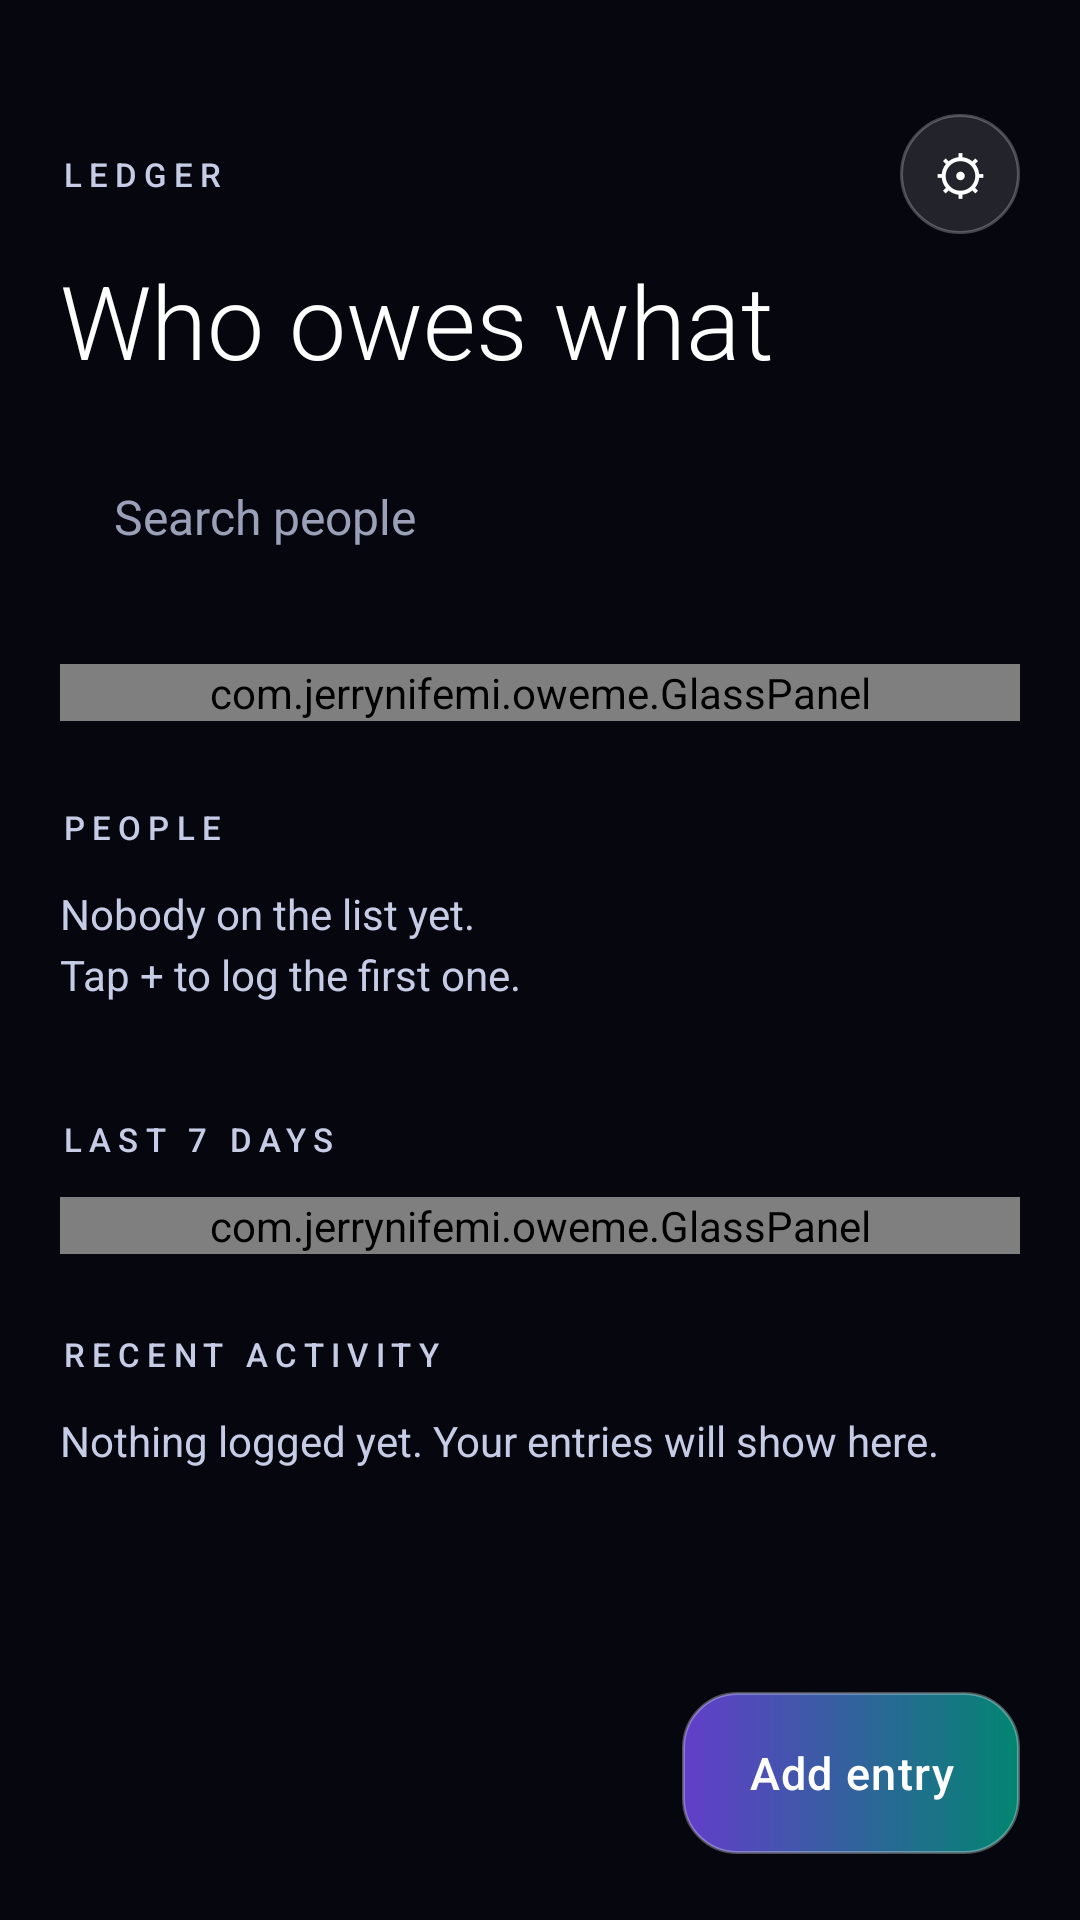

Layout XML and referenced resources for this Android screen:
<!-- AndroidManifest.xml: application theme AppTheme -->
<!-- res/layout/screen_home.xml -->
<?xml version="1.0" encoding="utf-8"?>
<FrameLayout xmlns:android="http://schemas.android.com/apk/res/android"
    android:layout_width="match_parent"
    android:layout_height="match_parent">

    <ScrollView
        android:id="@+id/homeScroll"
        android:layout_width="match_parent"
        android:layout_height="match_parent"
        android:clipToPadding="false"
        android:fillViewport="true"
        android:scrollbars="none">

        <LinearLayout
            android:layout_width="match_parent"
            android:layout_height="wrap_content"
            android:orientation="vertical"
            android:paddingLeft="20dp"
            android:paddingTop="38dp"
            android:paddingRight="20dp"
            android:paddingBottom="120dp">

            <LinearLayout
                android:layout_width="match_parent"
                android:layout_height="wrap_content"
                android:gravity="center_vertical"
                android:orientation="horizontal">

                <TextView
                    style="@style/Kicker"
                    android:layout_width="0dp"
                    android:layout_height="wrap_content"
                    android:layout_weight="1"
                    android:text="@string/home_kicker" />

                <TextView
                    android:id="@+id/btnSettings"
                    android:layout_width="40dp"
                    android:layout_height="40dp"
                    android:background="@drawable/bg_glass_circle"
                    android:clickable="true"
                    android:focusable="true"
                    android:gravity="center"
                    android:text="⚙"
                    android:textColor="@color/text_primary"
                    android:textSize="18sp" />
            </LinearLayout>

            <TextView
                android:id="@+id/tvHomeTitle"
                android:layout_width="wrap_content"
                android:layout_height="wrap_content"
                android:layout_marginTop="6dp"
                android:fontFamily="sans-serif-light"
                android:text="@string/home_title"
                android:textColor="@color/text_primary"
                android:textSize="34sp" />

            <EditText
                android:id="@+id/etSearch"
                style="@style/InputSolid"
                android:layout_width="match_parent"
                android:layout_height="50dp"
                android:layout_marginTop="18dp"
                android:hint="@string/search_hint"
                android:imeOptions="actionSearch"
                android:inputType="textPersonName" />

            <com.jerrynifemi.oweme.GlassPanel
                android:id="@+id/heroPanel"
                android:layout_width="match_parent"
                android:layout_height="wrap_content"
                android:layout_marginTop="24dp">

                <LinearLayout
                    android:layout_width="match_parent"
                    android:layout_height="wrap_content"
                    android:orientation="vertical"
                    android:padding="22dp">

                <com.jerrynifemi.oweme.ArcView
                    android:id="@+id/arc"
                    android:layout_width="86dp"
                    android:layout_height="86dp"
                    android:layout_gravity="center_horizontal"
                    android:layout_marginBottom="14dp" />

                    <TextView
                        style="@style/Kicker"
                        android:layout_width="wrap_content"
                        android:layout_height="wrap_content"
                        android:text="@string/owed_label" />

                    <TextView
                        android:id="@+id/tvOwed"
                        android:layout_width="wrap_content"
                        android:layout_height="wrap_content"
                        android:layout_marginTop="4dp"
                        android:fontFamily="sans-serif-light"
                        android:textColor="@color/teal"
                        android:textSize="34sp" />

                    <TextView
                        style="@style/Kicker"
                        android:layout_width="wrap_content"
                        android:layout_height="wrap_content"
                        android:layout_marginTop="16dp"
                        android:text="@string/owe_label" />

                    <TextView
                        android:id="@+id/tvIOwe"
                        android:layout_width="wrap_content"
                        android:layout_height="wrap_content"
                        android:layout_marginTop="4dp"
                        android:fontFamily="sans-serif-light"
                        android:textColor="@color/rose"
                        android:textSize="26sp" />

                    <View
                        android:layout_width="match_parent"
                        android:layout_height="1dp"
                        android:layout_marginTop="18dp"
                        android:background="#26FFFFFF" />

                    <LinearLayout
                        android:layout_width="match_parent"
                        android:layout_height="wrap_content"
                        android:layout_marginTop="14dp"
                        android:gravity="center_vertical"
                        android:orientation="horizontal">

                        <TextView
                            style="@style/Kicker"
                            android:layout_width="0dp"
                            android:layout_height="wrap_content"
                            android:layout_weight="1"
                            android:text="@string/net_label" />

                        <TextView
                            android:id="@+id/tvNet"
                            android:layout_width="wrap_content"
                            android:layout_height="wrap_content"
                            android:fontFamily="sans-serif-medium"
                            android:textColor="@color/text_primary"
                            android:textSize="20sp" />
                    </LinearLayout>

                    <TextView
                        android:id="@+id/tvNetCaption"
                        android:layout_width="wrap_content"
                        android:layout_height="wrap_content"
                        android:layout_marginTop="3dp"
                        android:textColor="@color/text_muted"
                        android:textSize="13sp" />
                </LinearLayout>
            </com.jerrynifemi.oweme.GlassPanel>

            <TextView
                style="@style/Kicker"
                android:layout_width="wrap_content"
                android:layout_height="wrap_content"
                android:layout_marginTop="28dp"
                android:text="@string/people_label" />

            <TextView
                android:id="@+id/tvEmpty"
                android:layout_width="match_parent"
                android:layout_height="wrap_content"
                android:layout_marginTop="12dp"
                android:lineSpacingExtra="4dp"
                android:text="@string/empty_people"
                android:textColor="@color/text_muted"
                android:textSize="14sp" />

            <LinearLayout
                android:id="@+id/listPeople"
                android:layout_width="match_parent"
                android:layout_height="wrap_content"
                android:layout_marginTop="12dp"
                android:orientation="vertical" />

            <TextView
                style="@style/Kicker"
                android:layout_width="wrap_content"
                android:layout_height="wrap_content"
                android:layout_marginTop="26dp"
                android:text="@string/last_7_days" />

            <com.jerrynifemi.oweme.GlassPanel
                android:layout_width="match_parent"
                android:layout_height="wrap_content"
                android:layout_marginTop="12dp">

                <LinearLayout
                    android:layout_width="match_parent"
                    android:layout_height="wrap_content"
                    android:orientation="vertical"
                    android:paddingLeft="16dp"
                    android:paddingTop="16dp"
                    android:paddingRight="16dp"
                    android:paddingBottom="14dp">

                    <com.jerrynifemi.oweme.WeekChartView
                        android:id="@+id/weekChart"
                        android:layout_width="match_parent"
                        android:layout_height="108dp" />

                    <TextView
                        android:id="@+id/tvWeekTotal"
                        android:layout_width="wrap_content"
                        android:layout_height="wrap_content"
                        android:layout_marginTop="10dp"
                        android:textColor="@color/text_muted"
                        android:textSize="13sp" />
                </LinearLayout>
            </com.jerrynifemi.oweme.GlassPanel>

            <TextView
                style="@style/Kicker"
                android:layout_width="wrap_content"
                android:layout_height="wrap_content"
                android:layout_marginTop="26dp"
                android:text="@string/recent_activity" />

            <TextView
                android:id="@+id/tvNoActivity"
                android:layout_width="match_parent"
                android:layout_height="wrap_content"
                android:layout_marginTop="12dp"
                android:text="@string/no_activity"
                android:textColor="@color/text_muted"
                android:textSize="14sp" />

            <LinearLayout
                android:id="@+id/listActivity"
                android:layout_width="match_parent"
                android:layout_height="wrap_content"
                android:layout_marginTop="12dp"
                android:orientation="vertical" />
        </LinearLayout>
    </ScrollView>

    <TextView
        android:id="@+id/fabAdd"
        android:layout_width="wrap_content"
        android:layout_height="54dp"
        android:layout_gravity="bottom|end"
        android:layout_marginRight="20dp"
        android:layout_marginBottom="22dp"
        android:background="@drawable/bg_primary"
        android:clickable="true"
        android:focusable="true"
        android:fontFamily="sans-serif-medium"
        android:gravity="center"
        android:letterSpacing="0.03"
        android:paddingLeft="22dp"
        android:paddingRight="22dp"
        android:text="@string/add_entry"
        android:textColor="#FFFFFF"
        android:textSize="15sp" />
</FrameLayout>
<!-- resources referenced by this layout -->
<resources>
  <color name="rose">#FF6B9A</color>
  <color name="teal">#00E5C0</color>
  <color name="text_muted">#C7CCE6</color>
  <color name="text_primary">#FFFFFF</color>
  <!-- drawable bg_glass_circle (drawable) -->
  <?xml version="1.0" encoding="utf-8"?>
  <ripple xmlns:android="http://schemas.android.com/apk/res/android"
      android:color="#33FFFFFF">
      <item>
          <shape android:shape="oval">
              <solid android:color="#1FFFFFFF" />
              <stroke
                  android:width="1dp"
                  android:color="#40FFFFFF" />
          </shape>
      </item>
  </ripple>
  <!-- drawable bg_primary (drawable) -->
  <?xml version="1.0" encoding="utf-8"?>
  <ripple xmlns:android="http://schemas.android.com/apk/res/android"
      android:color="#40FFFFFF">
      <item>
          <shape android:shape="rectangle">
              <gradient
                  android:angle="0"
                  android:startColor="#C67C4DFF"
                  android:endColor="#C600A98C" />
              <corners android:radius="18dp" />
              <stroke
                  android:width="1dp"
                  android:color="#4DFFFFFF" />
          </shape>
      </item>
  </ripple>
  <string name="add_entry">Add entry</string>
  <string name="empty_people">Nobody on the list yet.\nTap + to log the first one.</string>
  <string name="home_kicker">LEDGER</string>
  <string name="home_title">Who owes what</string>
  <string name="last_7_days">LAST 7 DAYS</string>
  <string name="net_label">NET</string>
  <string name="no_activity">Nothing logged yet. Your entries will show here.</string>
  <string name="owe_label">YOU OWE</string>
  <string name="owed_label">OWED TO YOU</string>
  <string name="people_label">PEOPLE</string>
  <string name="recent_activity">RECENT ACTIVITY</string>
  <string name="search_hint">Search people</string>
  <style name="InputSolid">
          <item name="android:layout_width">match_parent</item>
          <item name="android:layout_height">54dp</item>
          <item name="android:background">@drawable/bg_input_solid</item>
          <item name="android:paddingLeft">18dp</item>
          <item name="android:paddingRight">18dp</item>
          <item name="android:textColor">#1B1730</item>
          <item name="android:textColorHint">#9AA0B8</item>
          <item name="android:textSize">16sp</item>
          <item name="android:singleLine">true</item>
      </style>
  <style name="Kicker">
          <item name="android:textSize">11sp</item>
          <item name="android:letterSpacing">0.22</item>
          <item name="android:textColor">@color/text_muted</item>
          <item name="android:fontFamily">sans-serif-medium</item>
      </style>
  <style name="AppTheme" parent="@android:style/Theme.Material.NoActionBar">
          <item name="android:windowBackground">@color/bg_bottom</item>
          <item name="android:colorPrimary">@color/violet</item>
          <item name="android:colorPrimaryDark">@color/bg_top</item>
          <item name="android:colorAccent">@color/teal</item>
          <item name="android:statusBarColor">@color/bg_top</item>
          <item name="android:navigationBarColor">@color/bg_bottom</item>
          <item name="android:textColorPrimary">@color/text_primary</item>
          <item name="android:textColorSecondary">@color/text_muted</item>
      </style>
  <color name="bg_bottom">#05060E</color>
  <color name="violet">#7C4DFF</color>
  <color name="bg_top">#0B1026</color>
</resources>
